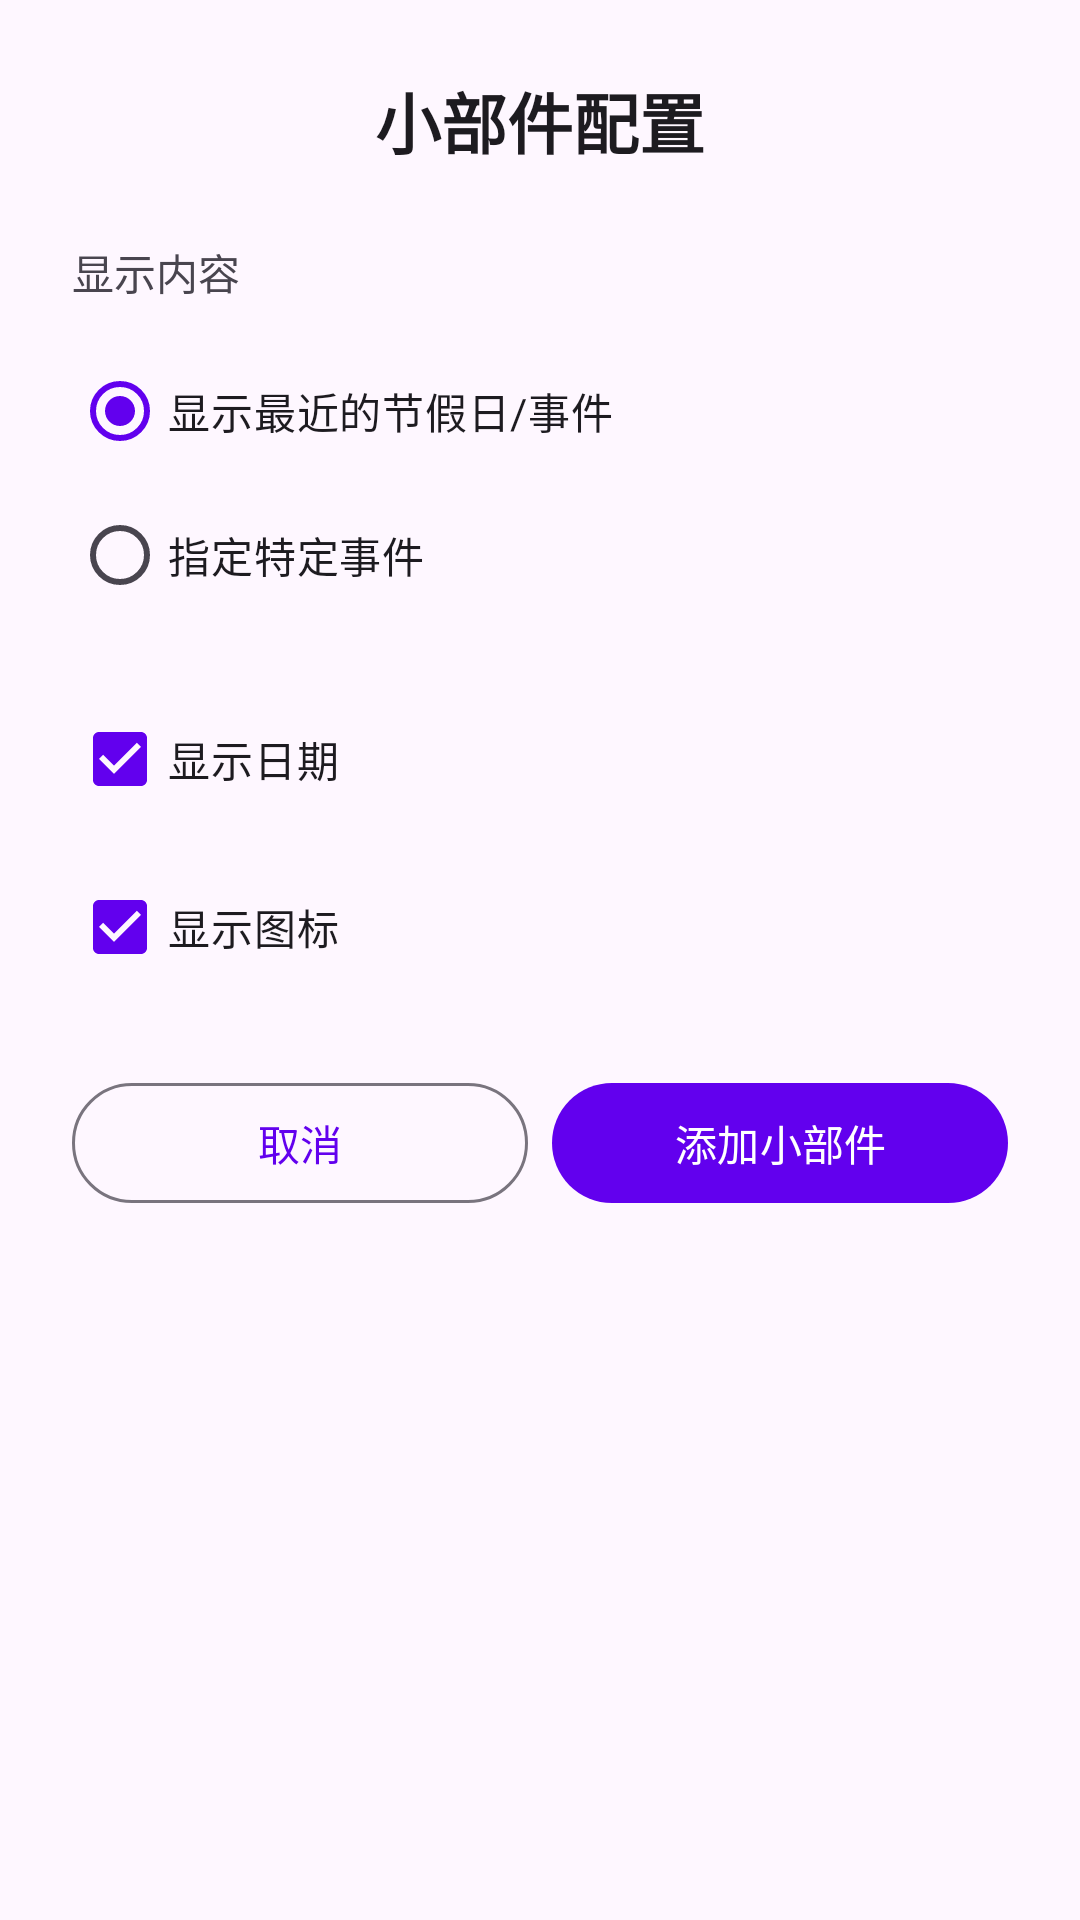

This screen was rendered from an Android layout file. Write that file and the resources it references.
<!-- AndroidManifest.xml: application theme Theme.HolidayCount -->
<!-- res/layout/activity_widget_config.xml -->
<?xml version="1.0" encoding="utf-8"?>
<ScrollView
    xmlns:android="http://schemas.android.com/apk/res/android"
    android:layout_width="match_parent"
    android:layout_height="match_parent"
    android:background="?attr/colorSurface">

    <LinearLayout
        android:layout_width="match_parent"
        android:layout_height="wrap_content"
        android:orientation="vertical"
        android:padding="24dp">

        <TextView
            android:layout_width="match_parent"
            android:layout_height="wrap_content"
            android:text="小部件配置"
            android:textSize="22sp"
            android:textStyle="bold"
            android:textColor="?attr/colorOnSurface"
            android:gravity="center"
            android:paddingBottom="24dp" />

        <TextView
            android:layout_width="wrap_content"
            android:layout_height="wrap_content"
            android:text="显示内容"
            android:textSize="14sp"
            android:textColor="?attr/colorOnSurfaceVariant"
            android:paddingBottom="12dp" />

        <RadioGroup
            android:layout_width="match_parent"
            android:layout_height="wrap_content"
            android:layout_marginBottom="20dp">

            <RadioButton
                android:id="@+id/radioShowNext"
                android:layout_width="wrap_content"
                android:layout_height="wrap_content"
                android:text="显示最近的节假日/事件"
                android:checked="true" />

            <RadioButton
                android:id="@+id/radioShowSpecific"
                android:layout_width="wrap_content"
                android:layout_height="wrap_content"
                android:text="指定特定事件" />
        </RadioGroup>

        <CheckBox
            android:id="@+id/checkShowDate"
            android:layout_width="wrap_content"
            android:layout_height="wrap_content"
            android:text="显示日期"
            android:checked="true"
            android:layout_marginBottom="8dp" />

        <CheckBox
            android:id="@+id/checkShowEmoji"
            android:layout_width="wrap_content"
            android:layout_height="wrap_content"
            android:text="显示图标"
            android:checked="true"
            android:layout_marginBottom="24dp" />

        <LinearLayout
            android:layout_width="match_parent"
            android:layout_height="wrap_content"
            android:orientation="horizontal">

            <com.google.android.material.button.MaterialButton
                android:id="@+id/btnCancel"
                android:layout_width="0dp"
                android:layout_height="wrap_content"
                android:layout_weight="1"
                android:text="取消"
                android:layout_marginEnd="8dp"
                style="@style/Widget.Material3.Button.OutlinedButton" />

            <com.google.android.material.button.MaterialButton
                android:id="@+id/btnConfirm"
                android:layout_width="0dp"
                android:layout_height="wrap_content"
                android:layout_weight="1"
                android:text="添加小部件"
                style="@style/Widget.Material3.Button" />
        </LinearLayout>
    </LinearLayout>
</ScrollView>
<!-- resources referenced by this layout -->
<resources>
  <style name="Theme.HolidayCount" parent="Base.Theme.HolidayCount" />
  <style name="Base.Theme.HolidayCount" parent="Theme.Material3.DayNight.NoActionBar">
          <item name="colorPrimary">@color/colorPrimary</item>
          <item name="colorPrimaryVariant">@color/colorPrimaryDark</item>
          <item name="colorSecondary">@color/colorAccent</item>
      </style>
  <color name="colorPrimary">#6200EE</color>
  <color name="colorPrimaryDark">#3700B3</color>
  <color name="colorAccent">#03DAC5</color>
</resources>
